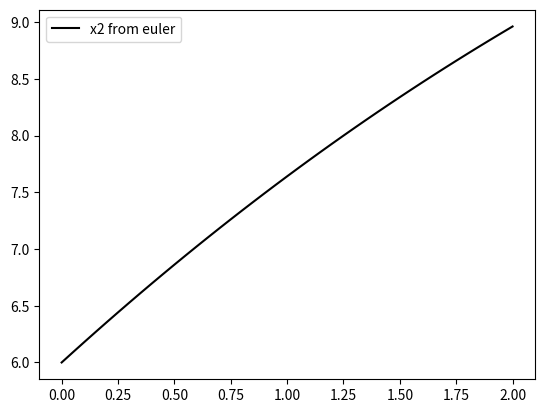

Python code for this plot:
import numpy as np
from scipy.integrate import solve_ivp
import matplotlib.pyplot as plt
def dxdt(t,x):
	#x is a an vector holding x1 and x2
	#it will be a row vector 
	#so x=[x1,x2]
	
	dxdt_array = np.zeros((2,))
	dxdt_array[0]=-0.5*x[0]
	dxdt_array[1]=4-0.3*x[1]-0.1*x[0]
	
	return dxdt_array

x0=np.array([4,6])#vector of ICs

#set up 
delt=0.05
(t0,tend)=(0,2)
n=int((tend-t0)/delt + 1) #find number of points
t_val=np.linspace(t0,tend,n)#t values 

#euler 
#so xi+1=xi +f(ti,xi)*dt
x_euler=np.zeros((n,2))#each row is a new t!
x_euler[0,:]=x0 #IC

for i in range(1,n):
	x_euler[i,:]=x_euler[i-1,:]+dxdt(t_val[i-1],x_euler[i-1,:])*delt
	
print(x_euler)


#solve for rk4 based on this!




want_plot=True
#solve ivp
#write here


if want_plot:
	plt.figure()
	plt.plot(t_val,x_euler[:,1],'k-',label='x2 from euler')
	#plt.plot(,label='x2 from solve_ivp')#complete 
	plt.legend()
	plt.show()